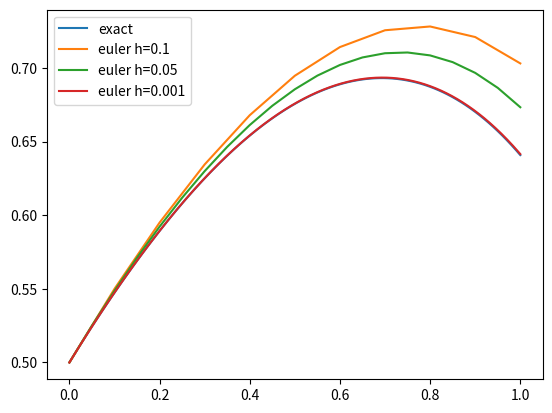

Generate this figure with matplotlib:
import numpy as np
import matplotlib.pyplot as plt
from math import exp, floor


def euler(f, h, t0, y0, tn):
    """use Euler method to solve ODE at tn
    Parameters
    __________
    f : the right hand side of the ODE
    h : resolution
    t0 : the initial position
    y0 : the initial value
    tn : the unknown position
    Returns
    _______
    ys : the values including the intermediate values
         tn's value is at the end (returning the 
         intermediates are continent for plotting)
    """
    n = floor((tn - t0) / h) + 1
    ys = np.zeros(n)
    ys[0] = y0
    for i in range(1, n):
        tn = t0 + h * (i - 1)
        ys[i] = ys[i - 1] + h * f(tn, ys[i - 1])
    return ys


if __name__ == "__main__":
    f = lambda x, y: y - x
    f_exact = lambda x: x + 1 - np.exp(x) / 2
    hs = [0.1, 0.05, 0.001]
    x0, y0 = 0, 0.5
    xn = 1
    yn_exact = f_exact(xn)

    print(f"exact y({xn})={yn_exact}")
    for h in hs:
        yn = euler(f, h, x0, y0, xn)[-1]
        print(f"h={h}  euler y({xn})={yn}")

    # exact y(1)=0.6408590857704775
    # h=0.1  euler y(1)=0.7031287699500001
    # h=0.05  euler y(1)=0.6733511474277902
    # h=0.001  euler y(1)=0.6415380338820522

    # plotting
    x = np.linspace(0, 1, 100)
    y_exact = f_exact(x)
    plt.plot(x, y_exact, label="exact")
    for h in hs:
        y = euler(f, h, x0, y0, xn)
        plt.plot(np.linspace(x0, xn, len(y)), y, label=f"euler h={h}")
    plt.legend()
    plt.show()
